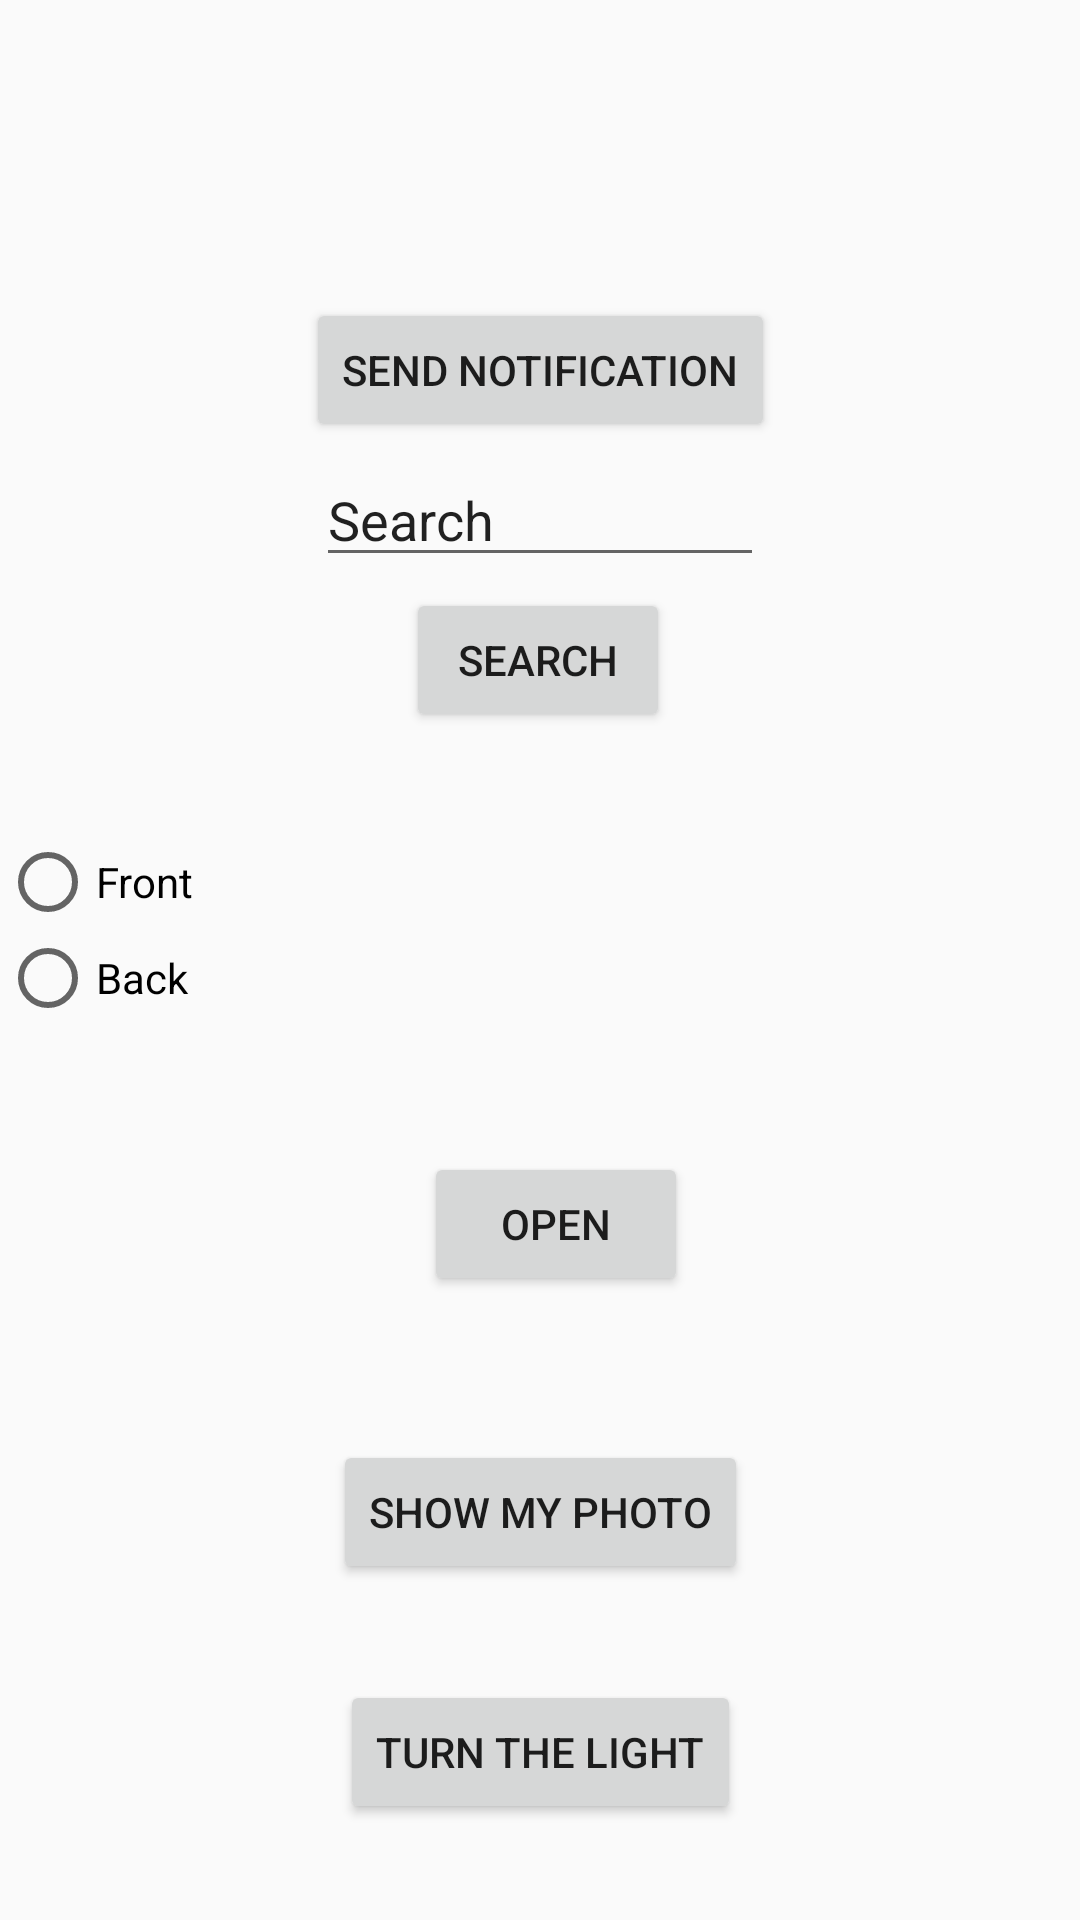

Produce the Android XML layout that renders to this screen, including the resource entries it uses.
<!-- AndroidManifest.xml: application theme Theme.Laboratorul1 -->
<!-- res/layout/activity_main.xml -->
<?xml version="1.0" encoding="utf-8"?>
<android.support.constraint.ConstraintLayout xmlns:android="http://schemas.android.com/apk/res/android"
    xmlns:app="http://schemas.android.com/apk/res-auto"
    xmlns:tools="http://schemas.android.com/tools"
    android:layout_width="match_parent"
    android:layout_height="match_parent"
    tools:context=".MainActivity">

    <Button
        android:id="@+id/button"
        android:layout_width="wrap_content"
        android:layout_height="wrap_content"
        android:onClick="onClick"
        android:text="Send Notification"
        app:layout_constraintBottom_toBottomOf="parent"
        app:layout_constraintEnd_toEndOf="parent"
        app:layout_constraintStart_toStartOf="parent"
        app:layout_constraintTop_toTopOf="parent"
        app:layout_constraintVertical_bias="0.168" />

    <Button
        android:id="@+id/button2"
        android:layout_width="wrap_content"
        android:layout_height="wrap_content"
        android:layout_marginBottom="396dp"
        android:onClick="search"
        android:text="Search"
        app:layout_constraintBottom_toBottomOf="parent"
        app:layout_constraintEnd_toEndOf="parent"
        app:layout_constraintHorizontal_bias="0.498"
        app:layout_constraintStart_toStartOf="parent" />

    <EditText
        android:id="@+id/search"
        android:layout_width="wrap_content"
        android:layout_height="wrap_content"
        android:hint="Put your text here"
        android:text="Search"
        app:layout_constraintBottom_toTopOf="@+id/button2"
        app:layout_constraintEnd_toEndOf="parent"
        app:layout_constraintStart_toStartOf="parent"
        app:layout_constraintTop_toBottomOf="@+id/button" />

    <RadioGroup
        android:layout_width="190dp"
        android:layout_height="72dp"
        app:layout_constraintBottom_toTopOf="@+id/button3"
        app:layout_constraintTop_toBottomOf="@+id/button2"
        tools:layout_editor_absoluteX="125dp">

        <RadioButton
            android:id="@+id/front"
            android:layout_width="124dp"
            android:layout_height="wrap_content"
            android:text="Front"
            app:layout_constraintBottom_toTopOf="@+id/button3"
            app:layout_constraintEnd_toStartOf="@+id/back"
            app:layout_constraintHorizontal_bias="0.281"
            app:layout_constraintStart_toStartOf="parent"
            app:layout_constraintTop_toBottomOf="@+id/button2" />

        <RadioButton
            android:id="@+id/back"
            android:layout_width="125dp"
            android:layout_height="wrap_content"
            android:layout_marginEnd="36dp"
            android:text="Back"
            app:layout_constraintBottom_toTopOf="@+id/button3"
            app:layout_constraintEnd_toEndOf="parent"
            app:layout_constraintTop_toBottomOf="@+id/button2" />
    </RadioGroup>

    <Button
        android:id="@+id/button3"
        android:layout_width="wrap_content"
        android:layout_height="wrap_content"
        android:layout_marginBottom="208dp"
        android:onClick="open"
        android:text="Open"
        app:layout_constraintBottom_toBottomOf="parent"
        app:layout_constraintEnd_toEndOf="parent"
        app:layout_constraintHorizontal_bias="0.52"
        app:layout_constraintStart_toStartOf="parent" />

    <Button
        android:id="@+id/button4"
        android:layout_width="wrap_content"
        android:layout_height="wrap_content"
        android:layout_marginTop="48dp"
        android:onClick="showPhoto"
        android:text="Show my photo"
        app:layout_constraintBottom_toBottomOf="parent"
        app:layout_constraintEnd_toEndOf="parent"
        app:layout_constraintStart_toStartOf="parent"
        app:layout_constraintTop_toBottomOf="@+id/button3"
        app:layout_constraintVertical_bias="0.0" />

    <Button
        android:id="@+id/button5"
        android:layout_width="wrap_content"
        android:layout_height="wrap_content"
        android:onClick="turn"
        android:text="Turn the light"
        app:layout_constraintBottom_toBottomOf="parent"
        app:layout_constraintEnd_toEndOf="parent"
        app:layout_constraintStart_toStartOf="parent"
        app:layout_constraintTop_toBottomOf="@+id/button4" />

</android.support.constraint.ConstraintLayout>
<!-- resources referenced by this layout -->
<resources>
  <style name="Theme.Laboratorul1" parent="Theme.AppCompat.Light.DarkActionBar">
          
          <item name="colorPrimary">@color/purple_500</item>
          <item name="colorPrimaryDark">@color/purple_700</item>
          <item name="colorAccent">@color/teal_200</item>
          
      </style>
  <!-- not gathered from this repository: default colours our renderer supplied (Android Studio template values) -->
  <color name="purple_500">#FF6200EE</color>
  <color name="purple_700">#FF3700B3</color>
  <color name="teal_200">#FF03DAC5</color>
</resources>
